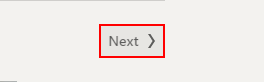
Task: Get_CV_From_LinkedIn
Workflow: Scrapt_Data

Step 1: find the button in window '"#python #hanoi #sharecv" | Search | LinkedIn' (msedge.exe)

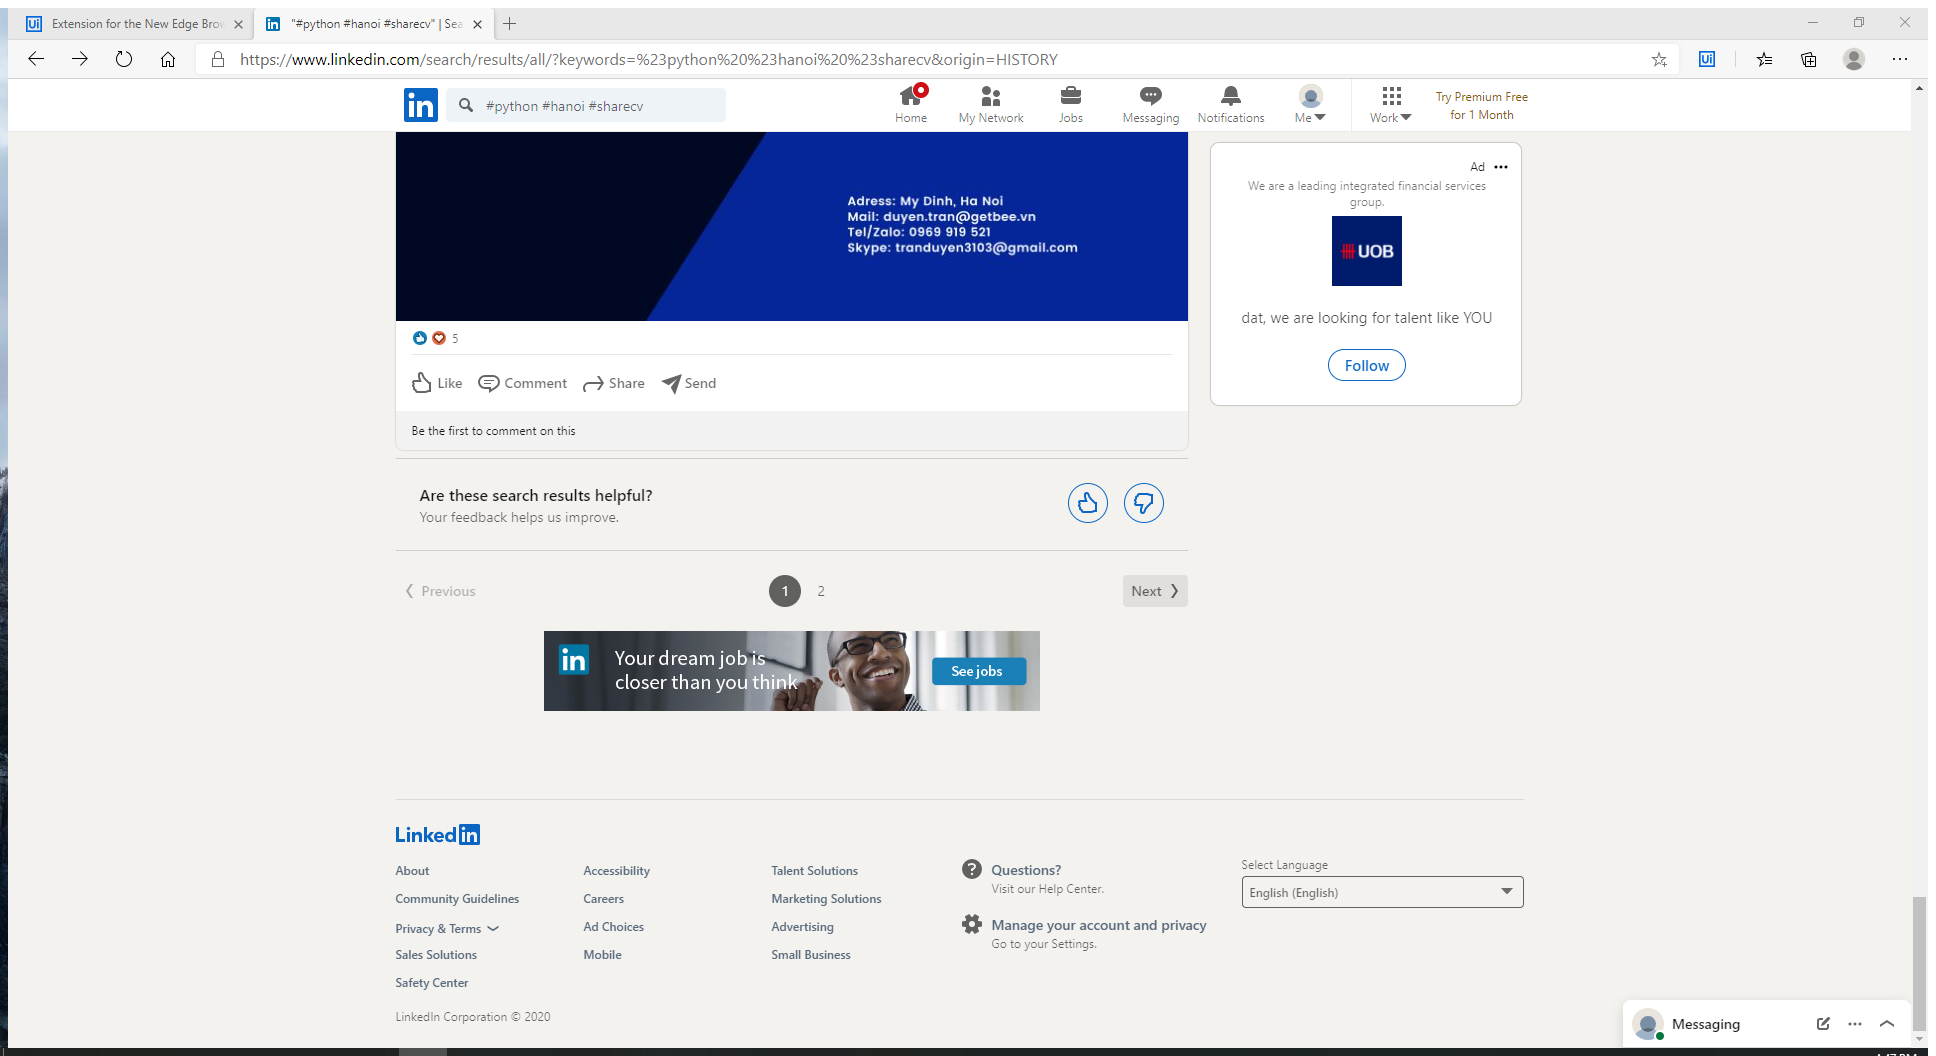
Step 2 [then]: Attach Browser 'pythonhan Page' in window '"#python #hanoi #sharecv" | Search | LinkedIn' (msedge.exe)

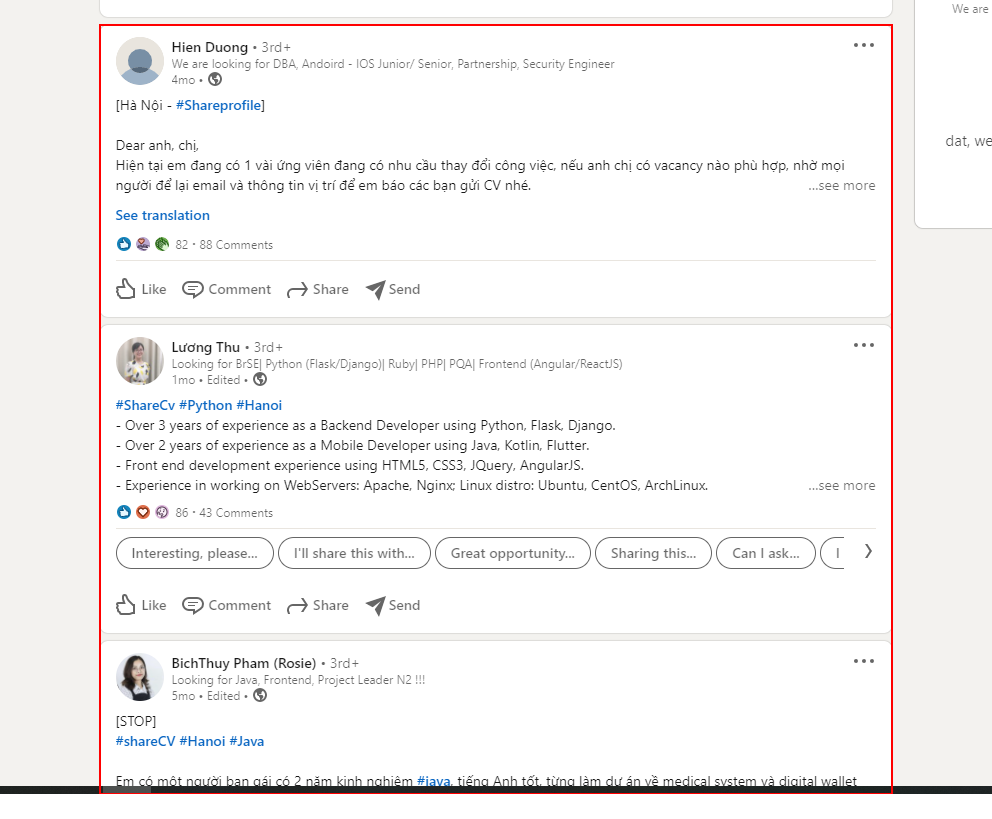
Step 3 [then]: get-text from the list

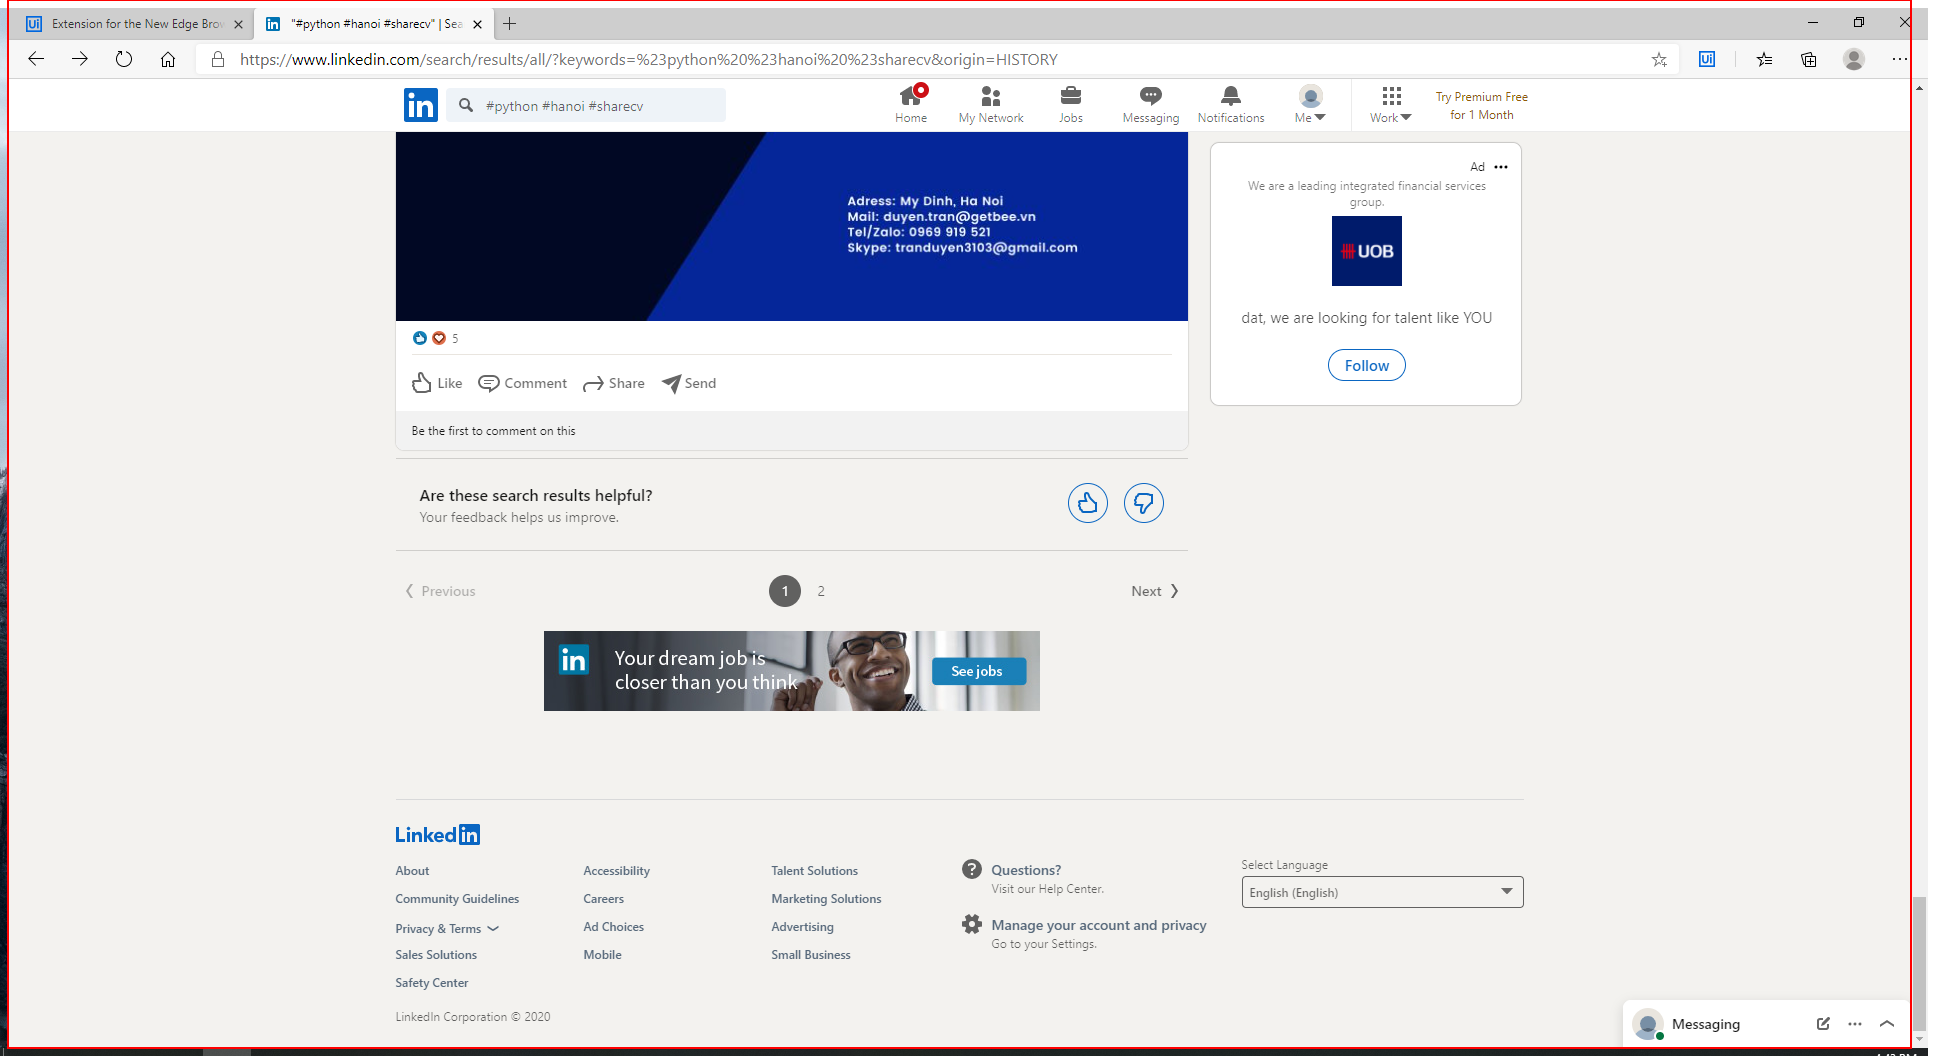
Step 4 [else]: type a value into the element in window '"#python #hanoi #sharecv" | Search | LinkedIn' (msedge.exe)

Step 5 [else]: Attach Browser 'pythonhan Page' in window '"#python #hanoi #sharecv" | Search | LinkedIn' (msedge.exe) (same screen as step 2)

Step 6 [else]: get-text from the list (same screen as step 3)